pico-8 play session: no input (idle)

[t = 1 s] idle ~1s (no d-pad/buttons)
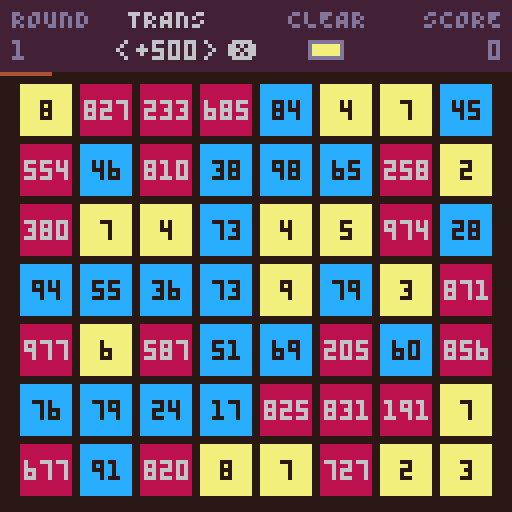
[t = 4 s] idle ~4s (no d-pad/buttons)
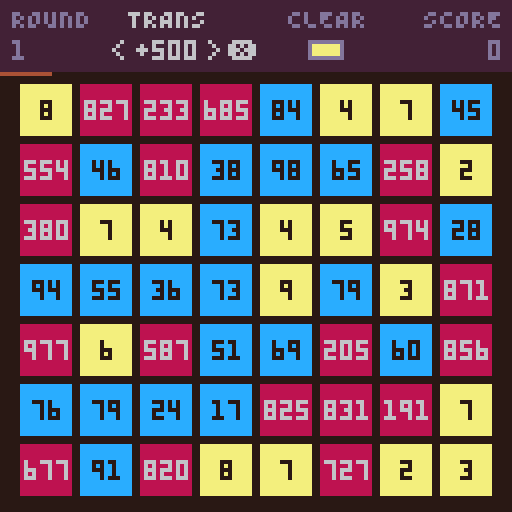

pico-8 cartridge
version 41
__lua__
-- skle
-- by vicente romero
function _init()
  version="V1.0"
  cartdata("vteromero_skle_1_0")
  highscore=dget(0)
  ops={
    {"+",10},{"+",50},{"+",100},{"+",500},
    {"-",1},{"-",10},{"-",50},
    {"X",2},{"X",5},{"X",10},{"X",20},
    {"/",2},{"/",5},{"/",10},{"/",100},
  }
  scales={
    {color=10,textcol=0,points=4},
    {color=12,textcol=0,points=3},
    {color=8,textcol=6,points=2},
  }
  numtbx0=5
  numtby0=21
  rows=7
  cols=8
  cardw=13
  cardh=13
  cellw=cardw+2
  cellh=cardh+2
  gstates={
    intro={init_intro,upd_intro,drw_intro},
    transition={init_transition,upd_transition,drw_transition},
    transform={init_transform,upd_transform,drw_transform},
    clear={init_clear,upd_clear,drw_clear},
    round_end={init_roundend,upd_roundend,drw_roundend},
    game_end0={init_gameend0,upd_gameend0,drw_gameend0},
    game_end1={init_gameend1,upd_gameend1,drw_gameend1},
  }
  mincards=5
  set_colorpal()
  set_gstate("intro")
end

function start_game(ntable)
  round=1
  score=0
  respawnfreq=10
  respawnnext=10
  respawnratio=0.5
  numtable=ntable or create_numtable()
  init_ui()
  set_gstate("transform")
  music(5)
end

function _update60()
  _upd()
end

function _draw()
  _drw()
end

function set_gstate(st)
  local init,drw,upd=unpack(gstates[st])
  init()
  _upd=upd
  _drw=drw
end

function init_transform()
  set_uisection("transform")
end

function upd_transform()
  update_ui()
  if btnp(5) then
    local section=ui.activesection
    apply_op(section.opts[section.selopt].op)
    sfx(1)
    set_gstate("clear")
  end
end

function drw_transform()
  cls(0)
  draw_numtable()
  draw_ui()
end

function init_clear()
  set_uisection("clear")
end

function upd_clear()
  update_ui()
  if btnp(5) then
    sfx(1)
    set_gstate("round_end")
  end
end

function drw_clear()
  cls(0)
  draw_numtable()
  draw_ui()
end

function init_roundend()
  roundendanis={}
  roundscore=0
  local freqs=count_scales()
  local totalcards=count_remaining_cards()
  local sc=ui.sections.clear.opts[ui.sections.clear.selopt].scale
  -- calculate round score
  if sc>0 then
    local mult=1
    if freqs[sc]==totalcards then
      mult=3
    elseif freqs[sc]+freqs[0]==totalcards then
      mult=2
    end
    roundscore=freqs[sc]*scales[sc].points*mult
    if roundscore>0 then
      local breakdownbase=freqs[sc].."X"..scales[sc].points
      local breakdown=mult>1 and breakdownbase.."X"..mult or breakdownbase
      local breakdowncol=mult==1 and 6 or (mult==2 and 9 or 14)
      local inc="+"..roundscore
      increase_score(roundscore,scales[sc].color)
      add(roundendanis,new_pointsani(26,0,40,breakdown,breakdowncol))
      add(roundendanis,new_pointsani(26,25,40,inc,7))
      sfx(2)
    end
  end
  -- re-spawn cards
  if respawnnext==round then
    local cards=get_rndemptycards(respawnratio)
    for c in all(cards) do
      local r,c=unpack(c)
      local num=new_num()
      add(roundendanis,new_spawnani(r,c,scales[get_num_scale(num)].color,num,50+flr(rnd(20))))
    end
    add(roundendanis,new_respawnlineani(60))
  end
  -- remove out-of-scale cards
  for i=1,rows do
    for j=1,cols do
      if numtable[i][j]==0 then
        add(roundendanis,new_outofscaleani(i,j))
        numtable[i][j]=-2
      end
    end
  end
  -- clear cards
  for i=1,rows do
    for j=1,cols do
      local n=numtable[i][j]
      if n>0 and get_num_scale(n)==sc then
        local num=new_num()
        add(roundendanis,new_clearani(i,j,scales[sc].color))
        add(roundendanis,new_spawnani(i,j,scales[get_num_scale(num)].color,num,10+flr(rnd(20))))
        numtable[i][j]=-2
      end
    end
  end
  sort_anis(roundendanis)
  set_uisection(nil)
end

function upd_roundend()
  update_ui()
  update_anis(roundendanis)
  if #roundendanis==0 then
    if count_remaining_cards()<mincards then
      set_gstate("game_end0")
    else
      local section=ui.sections.transform
      local opt=section.opts[section.selopt]
      del_tropt(section.opts,opt)
      add(section.opts,new_tropt())
      if respawnnext==round then
        respawnnext+=respawnfreq
        respawnfreq+=1
      end
      round+=1
      set_gstate("transform")
    end
  end
end

function drw_roundend()
  cls(0)
  draw_numtable()
  draw_ui()
  draw_anis(roundendanis)
end

function new_outofscaleani(r,c)
  local x0,y0=get_cell_pos(r,c)
  return create_ani(flr(rnd(20)),25,{
    r=r,
    c=c,
    x0=x0,
    y0=y0,
    x=x0,
    y=y0,
    w=cardw,
    h=cardh,
    z=1,
    upd=function(self,t)
      local invt=1-t
      self.w=cardw*invt
      self.h=cardh*invt
      self.x=self.x0+(cardw-self.w)\2
      self.y=self.y0+(cardh-self.h)\2
    end,
    drw=function(self)
      rectfill(self.x,self.y,self.x+self.w-1,self.y+self.h-1,2)
    end,
    onend=function(self)
      numtable[self.r][self.c]=-1
    end
  })
end

function new_clearani(r,c,col)
  local x0,y0=get_cell_pos(r,c)
  return create_ani(flr(rnd(20)),25,{
    x0=x0,
    y0=y0,
    x=x0,
    y=y0,
    w=cardw,
    h=cardh,
    col=col,
    z=2,
    upd=function(self,t)
      local invt=1-t
      self.x=lerp(self.x0,124,t)
      self.y=lerp(self.y0,14,t)
      self.w=cardw*invt
      self.h=cardh*invt
    end,
    drw=function(self)
      rectfill(self.x,self.y,self.x+self.w-1,self.y+self.h-1,self.col)
    end
  })
end

function new_spawnani(r,c,col,num,wait)
  local x0,y0=get_cell_pos(r,c)
  return create_ani(wait,25,{
    r=r,
    c=c,
    num=num,
    x0=x0,
    y0=y0,
    x=x0,
    y=y0,
    w=0,
    h=0,
    col=col,
    z=1,
    upd=function(self,t)
      self.w=cardw*t
      self.h=cardh*t
      self.x=self.x0+(cardw-self.w)\2
      self.y=self.y0+(cardh-self.h)\2
    end,
    drw=function(self)
      if self.w>0 and self.h>0 then
        rectfill(self.x,self.y,self.x+self.w-1,self.y+self.h-1,self.col)
      end
    end,
    onend=function(self)
      numtable[self.r][self.c]=self.num
    end
  })
end

function new_respawnlineani(wait)
  return create_ani(wait,30,{
    col=4,
    z=1,
    upd=function(self,t)
      self.col=(t*30\1)%8==0 and 4 or 7
    end,
    drw=function(self)
      line(0,18,127,18,self.col)
    end
  })
end

function new_pointsani(y,wait,mage,s,col)
  local x=126-#s*4
  return create_ani(wait,mage,{
    x=x,
    y=y,
    s=s,
    col=col,
    z=3,
    upd=function(self,t)
      self.y-=0.25
    end,
    drw=function(self)
      if self.wait<=0 then
        outlined(self.s,self.x,self.y,0,self.col)
      end
    end
  })
end

function init_gameend0()
  stripsani=create_ani(0,45,{
    gap=6,
    h=0,
    upd=function(self,t)
      self.h=flr(self.gap*easeoutquad(t))+1
    end,
    drw=function(self)
      clip(0,goy0,128,goy1-goy0+1)
      for y=0,127,self.gap do
        local y0=y-self.h\2
        local y1=y0+self.h-1
        rectfill(0,y0,127,y1,1)
        for i=y0,y1 do
          tline(gotitlex,i,gotitlex+80,i,0,(i-gotitley)*0.125)
        end
      end
      clip()
    end
  })
  goy0=29
  goy1=98
  gotitlex=26
  gotitley=40
  if score>highscore then
    highscore=score
    dset(0,highscore)
  end
  music(-1)
  sfx(3)
end

function upd_gameend0()
  update_ui()
  if not update_ani(stripsani) then
    set_gstate("game_end1")
  end
end

function drw_gameend0()
  cls(0)
  draw_numtable()
  draw_ui()
  stripsani:drw()
end

function init_gameend1()
  music(0,8000)
end

function upd_gameend1()
  update_ui()
  if btnp(5) then
    start_game()
  end
end

function drw_gameend1()
  cls(0)
  draw_numtable()
  draw_ui()
  rectfill(0,goy0,127,goy1,1)
  line(0,goy0,127,goy0,6)
  line(0,goy1,127,goy1,6)
  map(0,0,gotitlex,gotitley)
  cprint("SCORE: "..score,60,10)
  cprint("HIGHSCORE: "..highscore,69,12)
  cprint("TRY AGAIN?",83,13)
  if ((t()*60)\40)%2==0 then
    ?"❎",90,83,13
  end
end

function set_colorpal()
  local colors=split"1,130,131,4,5,6,7,136,9,135,11,12,13,14,141"
  colors[0]=128
  pal(colors,1)
end

function rotir(i,n)
  return (i%n)+1
end

function rotil(i,n)
  return ((i-2)%n)+1
end

function lerp(a,b,t)
  return a+(b-a)*t
end

-- fisher-yates
function shuffle(t)
  for i=#t,1,-1 do
    local j=flr(rnd(i))+1
    t[i],t[j]=t[j],t[i]
  end
  return t
end

-- simple insertion sort
function sort(a,cmp)
  for i=1,#a do
    local j=i
    while j>1 and cmp(a[j-1],a[j]) do
      a[j],a[j-1]=a[j-1],a[j]
      j=j-1
    end
  end
end

function easeinquad(t)
  return t*t
end

function easeoutquad(t)
  t-=1
  return 1-t*t
end

-- right-aligned print. (x,y) is the top-right corner
function rprint(s,x,y,col)
  print(s,x-#s*4+2,y,col)
end

-- horizontally-centered print
function cprint(s,y,col)
  print(s,65-#s*2,y,col)
end

-- print outlined text. c0: bg color; c1: text color
function outlined(text,x,y,c0,c1)
  for i=0,2 do
    for j=0,2 do
      print(text,x+i,y+j,c0)
    end
  end
  print(text,x+1,y+1,c1)
end

function create_numtable()
  local tb={}
  for i=1,rows do
    local row={}
    for j=1,cols do
      add(row,new_num())
    end
    add(tb,row)
  end
  return tb
end

function new_num_sc(n)
  if n==1 then
    return 1+flr(rnd(9))
  elseif n==2 then
    return 10+flr(rnd(90))
  elseif n==3 then
    return 100+flr(rnd(900))
  else
    return 0
  end
end

function new_num()
  local r=rnd()
  if r<0.33 then
    return new_num_sc(1)
  elseif r<0.66 then
    return new_num_sc(2)
  else
    return new_num_sc(3)
  end
end

function draw_numtable()
  for i=1,rows do
    for j=1,cols do
      local x,y=get_cell_pos(i,j)
      draw_numcard(numtable[i][j],x,y)
    end
  end
end

function draw_numcard(num,x,y)
  if num==-1 then
    fillp((x+y)%2==0 and 0x5a5a or 0xa5a5)
    rect(x,y,x+cardw-1,y+cardh-1,2)
    fillp()
  elseif num==0 then
    rectfill(x,y,x+cardw-1,y+cardh-1,15)
    pal(15,0)
    spr(1,x+4,y+4)
    pal(15,15)
  elseif num>0 then
    local col=scales[get_num_scale(num)].color
    local txtcol=scales[get_num_scale(num)].textcol
    local text=tostr(num)
    local tx=x+(cardw-#text*4)\2+1
    local ty=y+(cardh-6)\2+1
    rectfill(x,y,x+cardw-1,y+cardh-1,col)
    ?text,tx,ty,txtcol
  end
end

function get_num_scale(n)
  if n<1 then
    return 0
  elseif n<10 then
    return 1
  elseif n<100 then
    return 2
  elseif n<1000 then
    return 3
  else
    return 0
  end
end

function get_cell_pos(r,c)
  return numtbx0+(c-1)*cellw,numtby0+(r-1)*cellh
end

function apply_op(op)
  for i=1,rows do
    for j=1,cols do
      if numtable[i][j]>0 then
        numtable[i][j]=run_op(numtable[i][j],op)
      end
    end
  end
end

function run_op(num,op)
  local sym,m=unpack(op)
  local new=0
  if sym=="+" then
    new=num+m
  elseif sym=="-" then
    new=num-m
  elseif sym=="X" then
    new=num*m
  elseif sym=="/" then
    new=flr(num/m)
  end
  if new<1 or new>999 then
    return 0
  else
    return new
  end
end

function count_scales()
  local tb={}
  for i=0,#scales do
    tb[i]=0
  end
  for i=1,rows do
    for j=1,cols do
      if numtable[i][j]~=-1 then
        tb[get_num_scale(numtable[i][j])]+=1
      end
    end
  end
  return tb
end

function count_remaining_cards()
  local n=0
  for i=1,rows do
    for j=1,cols do
      if numtable[i][j]~=-1 then
        n+=1
      end
    end
  end
  return n
end

function get_rndemptycards(ratio)
  local empty={}
  for i=1,rows do
    for j=1,cols do
      if numtable[i][j]==-1 or numtable[i][j]==0 then
        add(empty,{i,j})
      end
    end
  end
  shuffle(empty)
  local n=flr(#empty*ratio)
  local out={}
  for i=1,n do
    add(out,empty[i])
  end
  return out
end

function init_ui()
  tropts1=create_tropts()
  tropts2={}
  shuffle(tropts1)
  ui={
    activesection=nil,
    sections={
      transform={
        title="TRANS",
        opts={},
        selopt=1,
      },
      clear={
        title="CLEAR",
        opts={},
        selopt=1,
      },
    }
  }
  for i=1,3 do
    add(ui.sections.transform.opts,new_tropt())
  end
  for i=1,#scales do
    add(ui.sections.clear.opts,{color=scales[i].color,scale=i})
  end
  add(ui.sections.clear.opts,{label="skip",scale=0})
  scoreani=nil
  arrowsani=create_arrowsani()
end

function update_ui()
  local section=ui.activesection
  if section then
    if btnp(0) then
      section.selopt=rotil(section.selopt,#section.opts)
      sfx(0)
    elseif btnp(1) then
      section.selopt=rotir(section.selopt,#section.opts)
      sfx(0)
    end
  end
  update_score()
  update_arrows()
end

function draw_ui()
  rectfill(0,0,127,17,2)
  ?"ROUND",3,2,13
  ?tostr(round),3,10,13
  draw_section(ui.sections.transform,32,2)
  draw_section(ui.sections.clear,72,2)
  ?"SCORE",106,2,13
  draw_score()
  line(0,18,127*((round-(respawnnext-respawnfreq))/respawnfreq),18,4)
end

function set_uisection(name)
  if name then
    ui.activesection=ui.sections[name]
  else
    ui.activesection=nil
  end
end

function draw_section(section,x,y)
  local isactive=section==ui.activesection
  local col=isactive and 6 or 13
  local opt=section.opts[section.selopt]
  ?section.title,x,y,col
  if opt.label then
    ?opt.label,x+10-#opt.label*2,10,col
  else
    rectfill(x+5,10,x+13,14,opt.color)
    rect(x+5,10,x+13,14,col)
  end
  if isactive then
    draw_arrows(x,col)
    ?"❎",x+25,10,col
  end
end

function create_tropts()
  local opts={}
  for op in all(ops) do
    add(opts,{
      label=op[1]..op[2],
      op=op
    })
  end
  return opts
end

function new_tropt()
  if #tropts1==0 then
    tropts1,tropts2=tropts2,tropts1
    shuffle(tropts1)
  end
  return deli(tropts1,1)
end

function del_tropt(opts,opt)
  add(tropts2,del(opts,opt))
end

function increase_score(n,col)
  scoreani=create_ani(0,60,{
    score0=score,
    score=score,
    col=col,
    upd=function(self,t)
      self.score=flr(lerp(self.score0,score,easeoutquad(t)))
    end
  })
  score+=n
end

function update_score()
  scoreani=scoreani and update_ani(scoreani) and scoreani or nil
end

function draw_score()
  local n=scoreani and scoreani.score or score
  local col=scoreani and scoreani.col or 13
  rprint(tostr(n),124,10,col)
end

function create_arrowsani()
  return create_ani(0,60,{
    dx=0,
    upd=function(self,t)
      if t<0.5 then
        self.dx=flr(2*(t/0.5))
      elseif t>0.5 then
        self.dx=flr(2*(1-(t-0.5)/0.5))
      end
    end
  })
end

function update_arrows()
  if not update_ani(arrowsani) then
    arrowsani=create_arrowsani()
  end
end

function draw_arrows(x,col)
  ?"<",x-3-arrowsani.dx,10,col
  ?">",x+19+arrowsani.dx,10,col
end

function create_ani(wait,mage,data)
  local tb={}
  for k,v in pairs(data) do
    tb[k]=v
  end
  tb.wait=wait
  tb.mage=mage
  tb.age=0
  return tb
end

function update_ani(a)
  if a.wait>0 then
    a.wait-=1
  else
    a.age+=1
    if a.age>a.mage then
      if a.onend then
        a:onend()
      end
      return false
    else
      local t=a.age/a.mage
      a:upd(t)
    end
  end
  return true
end

function update_anis(anis)
  for ani in all(anis) do
    if not update_ani(ani) then
      del(anis,ani)
    end
  end
end

function draw_anis(anis)
  for ani in all(anis) do
    ani:drw()
  end
end

function sort_anis(anis)
  sort(anis,function(a,b) return a.z>b.z end)
end

function init_intro()
  introcardcols={7,6,5}
  intropoints={
    -- S
    {30,44},
    {27,44},
    {24,45},
    {21,46},
    {19,49},
    {20,53},
    {23,55},
    {26,57},
    {29,59},
    {31,61},
    {30,64},
    {27,66},
    {23,67},
    {19,67},
    -- K
    {45,43},
    {45,47},
    {45,50},
    {45,53},
    {45,57},
    {45,61},
    {45,66},
    {47,54},
    {50,50},
    {52,48},
    {55,46},
    {59,44},
    {50,57},
    {54,60},
    {57,62},
    {60,65},
    -- L
    {72,43},
    {72,46},
    {72,48},
    {72,51},
    {72,54},
    {72,57},
    {72,59},
    {72,63},
    {72,67},
    {74,67},
    {77,67},
    {80,67},
    {84,67},
    -- E
    {106,67},
    {103,67},
    {98,67},
    {94,67},
    {94,63},
    {93,59},
    {93,54},
    {96,54},
    {100,54},
    {92,49},
    {92,46},
    {92,42},
    {96,42},
    {100,42},
    {104,42},
  }
  introcards={}
  for pt in all(intropoints) do
    local x,y=unpack(pt)
    local n=flr(rnd(3))+1
    add(introcards,create_ani(0,0,{
      x0=x,
      y0=y,
      x=x,
      y=y,
      dx=0,
      dy=0,
      n=n,
      col=introcardcols[n],
      upd=function(self,t)
        self.x+=self.dx
        self.y+=self.dy
      end,
      drw=function(self)
        rectfill(self.x,self.y,self.x+1,self.y+1,self.col)
      end,
      onend=function(self)
        local mage=60
        local tx,ty=self.x0+rnd(2)-1,self.y0+rnd(2)-1
        self.dx=(tx-self.x)/mage
        self.dy=(ty-self.y)/mage
        self.age=0
        self.mage=mage
      end
    }))
  end
  music(0)
end

function upd_intro()
  if btnp(5) then
    set_gstate("transition")
  end
  for c in all(introcards) do
    update_ani(c)
  end
end

function drw_intro()
  cls(0)
  draw_anis(introcards)
  cprint("press ❎ to start",90,15)
  if highscore>0 then
    cprint("highscore: "..highscore,105,3)
  end
  print(version,3,120,2)
  rprint("BY vICENTE rOMERO",123,120,2)
end

function init_transition()
  numtable=create_numtable()
  trancards={}
  shuffle(introcards)
  for i=1,rows*cols do
    local introcard=introcards[i]
    local r=((i-1)\cols)+1
    local c=((i-1)%cols)+1
    local x0,y0=introcard.x,introcard.y
    local x1,y1=get_cell_pos(r,c)
    add(trancards,create_ani(0,40,{
      x0=x0,
      y0=y0,
      x1=x1,
      y1=y1,
      x=x0,
      y=y0,
      sz=2,
      col=introcard.col,
      upd=function(self,t)
        self.x=lerp(self.x0,self.x1,easeoutquad(t))
        self.y=lerp(self.y0,self.y1,easeoutquad(t))
        self.sz=lerp(2,13,t)
      end,
      drw=function(self)
        rectfill(self.x,self.y,self.x+self.sz-1,self.y+self.sz-1,self.col)
      end
    }))
    numtable[r][c]=new_num_sc(introcard.n)
  end
  music(-1,500)
end

function upd_transition()
  update_anis(trancards)
  if #trancards==0 then
    start_game(numtable)
  end
end

function drw_transition()
  cls(0)
  draw_anis(trancards)
end
__gfx__
00000000f000f0000000000000000000000000000000000000000000000000000000000000000000000000000000000000000000000000000000000000000000
000000000f0f00000000000000000000000000000000000000000000000000000000000000000000000000000000000000000000000000000000000000000000
0070070000f000000000000000000000000000000000000000000000000000000000000000000000000000000000000000000000000000000000000000000000
000770000f0f00000000000000000000000000000000000000000000000000000000000000000000000000000000000000000000000000000000000000000000
00077000f000f0000000000000000000000000000000000000000000000000000000000000000000000000000000000000000000000000000000000000000000
00700700000000000000000000000000000000000000000000000000000000000000000000000000000000000000000000000000000000000000000000000000
00000000000000000000000000000000000000000000000000000000000000000000000000000000000000000000000000000000000000000000000000000000
00000000000000000000000000000000000000000000000000000000000000000000000000000000000000000000000000000000000000000000000000000000
77777770077777700077700000777077777700000000007777770007770077707777770077777700000000000000000000000000000000000000000000000000
77777777077777770077770007777077777770000000007777777007770077707777777077777770000000000000000000000000000000000000000000000000
77777777077777777077777077777077700000000000007777777707770077707770000077700777000000000000000000000000000000000000000000000000
77700000077700777077777777777077700000000000007770077707770077707770000077700777000000000000000000000000000000000000000000000000
77700000077700777077707770777077777000000000007770077707770077707777700077700777000000000000000000000000000000000000000000000000
77700000077700777077700700777077777000000000007770077707770077707777700077777770000000000000000000000000000000000000000000000000
77700777077777777077700000777077700000000000007770077707770077707770000077777700000000000000000000000000000000000000000000000000
77700777077700777077700000777077700000000000007770077707777777707770000077707700000000000000000000000000000000000000000000000000
77777777077700777077700000777077700000000000007777777700777777007770000077700770000000000000000000000000000000000000000000000000
77777777077700777077700000777077777770000000007777777700077770007777777077700777000000000000000000000000000000000000000000000000
07777777077700777077700000777007777770000000000777777700007700000777777077700077000000000000000000000000000000000000000000000000
__map__
1011121314151617181900000000000000000000000000000000000000000000000000000000000000000000000000000000000000000000000000000000000000000000000000000000000000000000000000000000000000000000000000000000000000000000000000000000000000000000000000000000000000000000
2021222324252627282900000000000000000000000000000000000000000000000000000000000000000000000000000000000000000000000000000000000000000000000000000000000000000000000000000000000000000000000000000000000000000000000000000000000000000000000000000000000000000000
